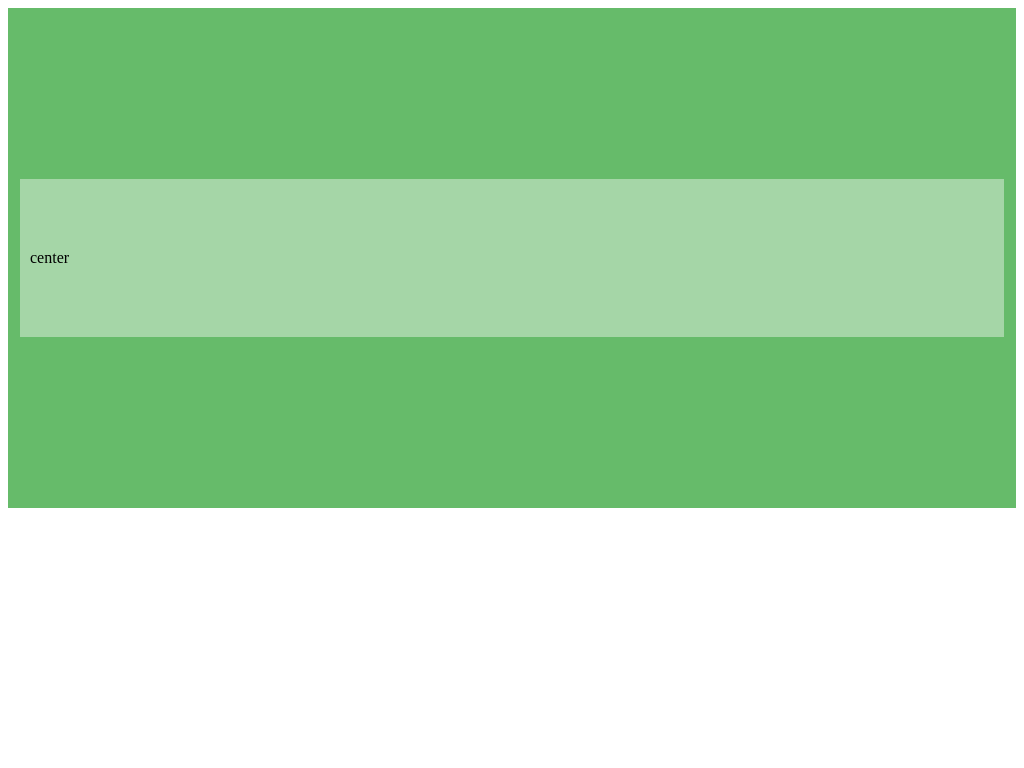

Give the HTML and CSS whose rendering is this image.

<!-- file: table.html -->
<link rel="stylesheet" href="style.css" type="text/css">
<table class="wrapper table-wrapper">
    <tr>
    <td></td>
    </tr>
    <tr>
    <td class="center content table-center">center</td>
    </tr>
    <tr>
    <td></td>
    </tr>
</table>


/* file: style.css */
.wrapper{
    padding: 10px;
    background: #66BB6A;
    height: 500px;
    width: 100%;
}

.center{
    padding: 10px;
    background: #81C784;
}

.content{
    padding: 10px;
    background: #A5D6A7;
}

/** for table (table.html) **/
.table-wrapper{
    table-layout: auto;
}
.table-center{
    height: 33%;
}

/** for table-cell (table-cell.html) **/
.table-cell-wrapper{
    display: table;
}

.table-cell-center{
    display: table-cell;
    vertical-align: middle;
}

/** for absolute (absolute.html) **/
.absolute-wrapper{
    position: relative;
}

.absolute-content{
    position: absolute;
    top:50%;
    height: 300px;
    margin-top: -150px; /*half of height*/
}
/** for relative (relative.html) **/
.relative-wrapper{
    position: relative;
}
.relative-placeholder{
    float: left;
    height: 50%;
    width: 100%;
    margin-bottom: -100px; /* height of center */
}
.relative-center{
    clear: both;
    height: 200px;
    position: relative;
}
/** for relative-absolute **/
.relative-absolute-wrapper{
    position: relative;
}
.relative-absolute-content{
    position: absolute;
    top: 0;
    bottom: 0;
    left: 0;
    right: 0;
    margin: auto;
    height: 240px;
    width: 70%;
}

/** for flexbox (flexbox.html) **/
.flexbox-wrapper{
    display: flex;
    align-items: center;        /* Align on horizon */
    justify-content: center;    /* Align on vertical */
    flex-direction: row;
}

.flexbox-content{

}
